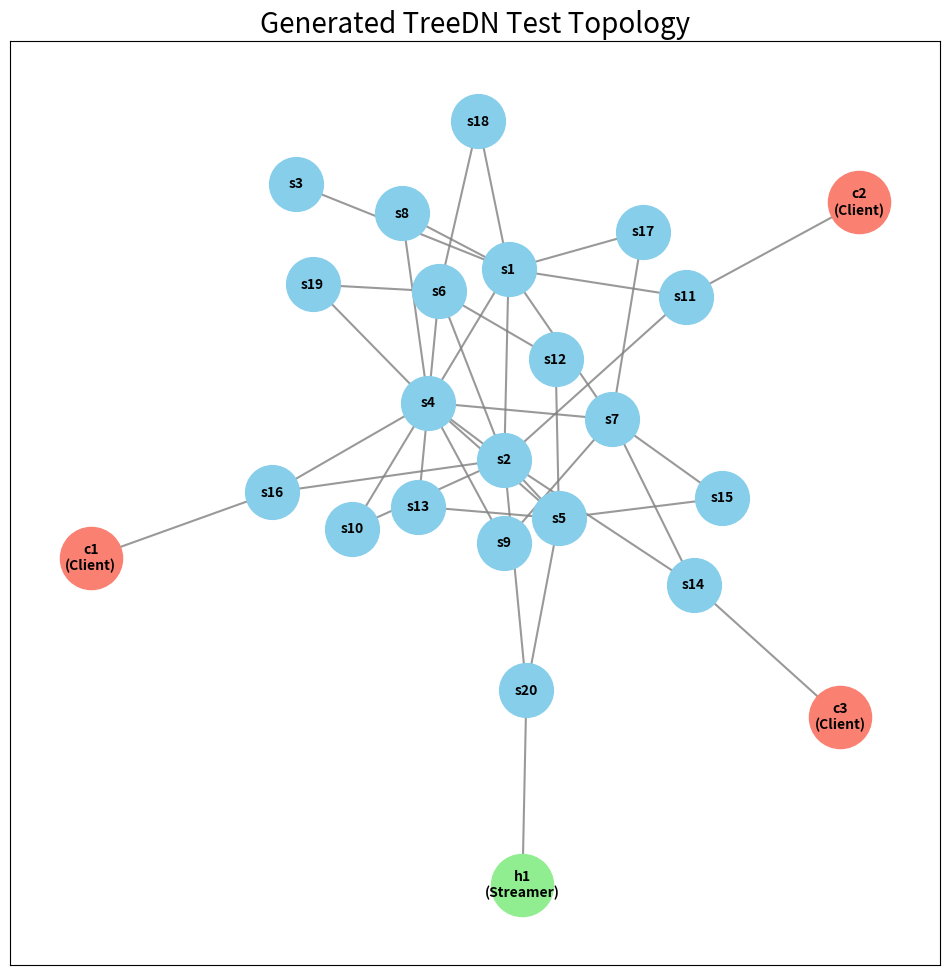

Recreate this plot in Python.
import networkx as nx
import random
import json
import matplotlib.pyplot as plt

def generate_random_topology(num_switches: int, m_links: int = 2) -> nx.Graph:
    if num_switches <= m_links:
        m_links = num_switches - 1
    
    G = None
    while G is None or not nx.is_connected(G):
        G = nx.barabasi_albert_graph(n=num_switches, m=m_links)

    mapping = {i: f's{i+1}' for i in range(num_switches)}
    G = nx.relabel_nodes(G, mapping)

    print(f" A connected switch topology with {G.number_of_nodes()} nodes and {G.number_of_edges()} links is generated.")
    return G

def attach_hosts_and_clients(G: nx.Graph, num_clients: int = 3):
    switches = list(G.nodes())
    num_attachments = 1 + num_clients
    if len(switches) < num_attachments:
        raise ValueError("Not enough switches to attach all host/clients")
    
    selected_switches = random.sample(switches, num_attachments)
    
    attachments = {'stream_host': {}, 'clients': []}

    host_switch = selected_switches[0]
    host_name = 'h1'
    G.add_node(host_name, type='host')
    G.add_edge(host_name, host_switch)
    attachments['stream_host'] = {'name': host_name, 'attached_to': host_switch}

    for i in range(num_clients):
        client_switch = selected_switches[i + 1]
        client_name = f'c{i+1}'
        G.add_node(client_name, type='host')
        G.add_edge(client_name, client_switch)
        attachments['clients'].append({'name': client_name, 'attached_to': client_switch})

    return G, attachments

def export_to_json(G: nx.Graph, p4_program_name: str = "treedn"):
    topo_data = {
        "hosts": {},
        "switches": {},
        "links": []
    }

    p4rt_port = 50051

    for node, data in G.nodes(data=True):
        if node.startswith('s'):
            topo_data["switches"][node] = {
                "bmv2_json": f"build/{p4_program_name}.json",
                "p4rt_port": p4rt_port
            }
            p4rt_port += 1
        else:
            topo_data["hosts"][node] = {}

    for u, v in G.edges():
        topo_data["links"].append([u, v])

    with open("topology.json", "w") as f:
        json.dump(topo_data, f, indent=4)
    print("'topology.json' has been created successfully.")

    runtime_data = {}
    with open("runtime.json", "w") as f:
        json.dump(runtime_data, f, indent=4)
    print("An empty 'runtime.json' has been created (for dynamic controller testing).")

def draw_topology(G: nx.Graph, host_info: dict):
    pos = nx.spring_layout(G, seed=42)

    switches = [node for node in G.nodes() if node.startswith('s')]
    host = host_info['stream_host']['name']
    clients = [c['name'] for c in host_info['clients']]

    plt.figure(figsize=(12, 12))

    nx.draw_networkx_nodes(G, pos, nodelist=switches, node_color='skyblue', node_size=1500)
    nx.draw_networkx_labels(G, pos, labels={n: n for n in switches}, font_size=10, font_weight='bold')

    nx.draw_networkx_nodes(G, pos, nodelist=[host], node_color='lightgreen', node_size=2000)
    nx.draw_networkx_labels(G, pos, labels={host: f'{host}\n(Streamer)'}, font_size=10, font_weight='bold')

    nx.draw_networkx_nodes(G, pos, nodelist=clients, node_color='salmon', node_size=2000)
    nx.draw_networkx_labels(G, pos, labels={c: f'{c}\n(Client)' for c in clients}, font_size=10, font_weight='bold')

    nx.draw_networkx_edges(G, pos, width=1.5, alpha=0.8, edge_color='gray')

    plt.title("Generated TreeDN Test Topology", size=20)
    plt.show()

if __name__ == '__main__':
    NUM_SWITCHES = 20
    P4_PROGRAM_NAME = "treedn"

    switch_graph = generate_random_topology(NUM_SWITCHES)

    full_graph, attachments = attach_hosts_and_clients(switch_graph, num_clients=3)

    print("\n--- Host/Client Attachment Info ---")
    streamer = attachments['stream_host']
    print(f"Streaming Host: {streamer['name']} -> {streamer['attached_to']}")

    for client in attachments['clients']:
        print(f"Client: {client['name']} -> {client['attached_to']}")

    export_to_json(full_graph, P4_PROGRAM_NAME)

    draw_topology(full_graph, attachments)
